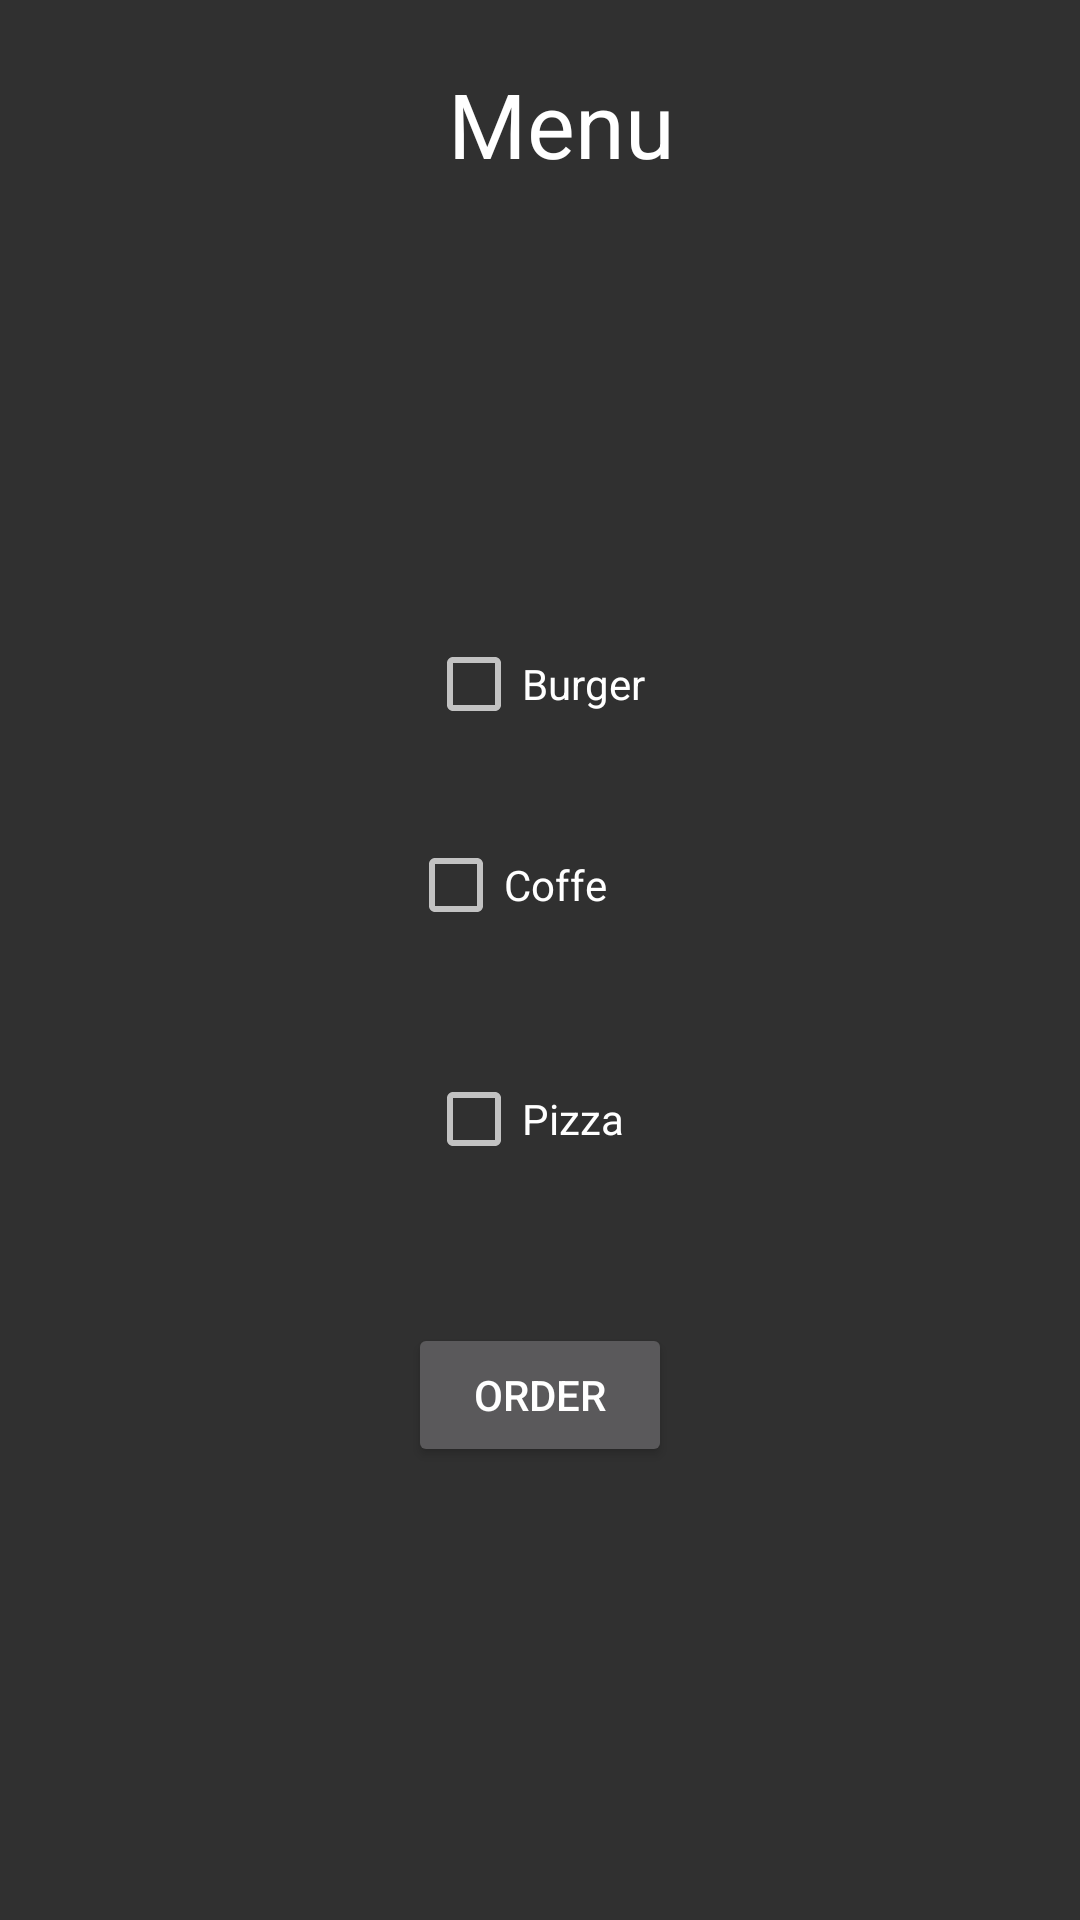

Reconstruct the res/layout file that produces this screen, plus the resources it refers to.
<!-- AndroidManifest.xml: application theme AppTheme -->
<!-- res/layout/activity_list_view.xml -->
<RelativeLayout xmlns:android="http://schemas.android.com/apk/res/android"
    xmlns:tools="http://schemas.android.com/tools"
    android:layout_width="match_parent"
    android:layout_height="match_parent"
    tools:context=".ListDisplay" >

    <CheckBox
        android:id="@+id/checkBox1"
        android:layout_width="wrap_content"
        android:layout_height="wrap_content"
        android:layout_above="@+id/button1"
        android:layout_alignParentStart="true"
        android:layout_marginBottom="52dp"
        android:layout_marginStart="142dp"
        android:text="Pizza" />

    <CheckBox
        android:id="@+id/checkBox2"
        android:layout_width="wrap_content"
        android:layout_height="wrap_content"
        android:layout_above="@+id/checkBox1"
        android:layout_alignStart="@+id/button1"
        android:layout_marginBottom="46dp"
        android:text="Coffe" />

    <CheckBox
        android:id="@+id/checkBox3"
        android:layout_width="wrap_content"
        android:layout_height="wrap_content"
        android:layout_above="@+id/checkBox2"
        android:layout_alignStart="@+id/checkBox1"
        android:layout_marginBottom="35dp"
        android:text="Burger" />

    <Button
        android:id="@+id/button1"
        android:layout_width="wrap_content"
        android:layout_height="wrap_content"
        android:layout_alignParentBottom="true"
        android:layout_centerHorizontal="true"
        android:layout_marginBottom="151dp"
        android:text="Order" />

    <TextView
        android:id="@+id/food"
        android:layout_width="2350dp"
        android:layout_height="wrap_content"
        android:layout_alignParentStart="true"
        android:layout_alignParentTop="true"
        android:layout_marginStart="14dp"
        android:layout_marginTop="21dp"
        android:text="Menu"
        android:textAlignment="center"
        android:textAppearance="@style/TextAppearance.AppCompat.Body1"
        android:textSize="30sp" />

</RelativeLayout>
<!-- resources referenced by this layout -->
<resources>
  <style name="AppTheme" parent="Theme.AppCompat.NoActionBar">
          
          <item name="colorPrimary">@color/colorPrimary</item>
          <item name="colorPrimaryDark">@color/colorPrimaryDark</item>
  
          <item name="colorAccent">@color/colorAccent</item>
      </style>
  <!-- not gathered from this repository: default colours our renderer supplied (Android Studio template values) -->
  <color name="colorPrimary">#FF6200EE</color>
  <color name="colorPrimaryDark">#FF3700B3</color>
  <color name="colorAccent">#FF03DAC5</color>
</resources>
